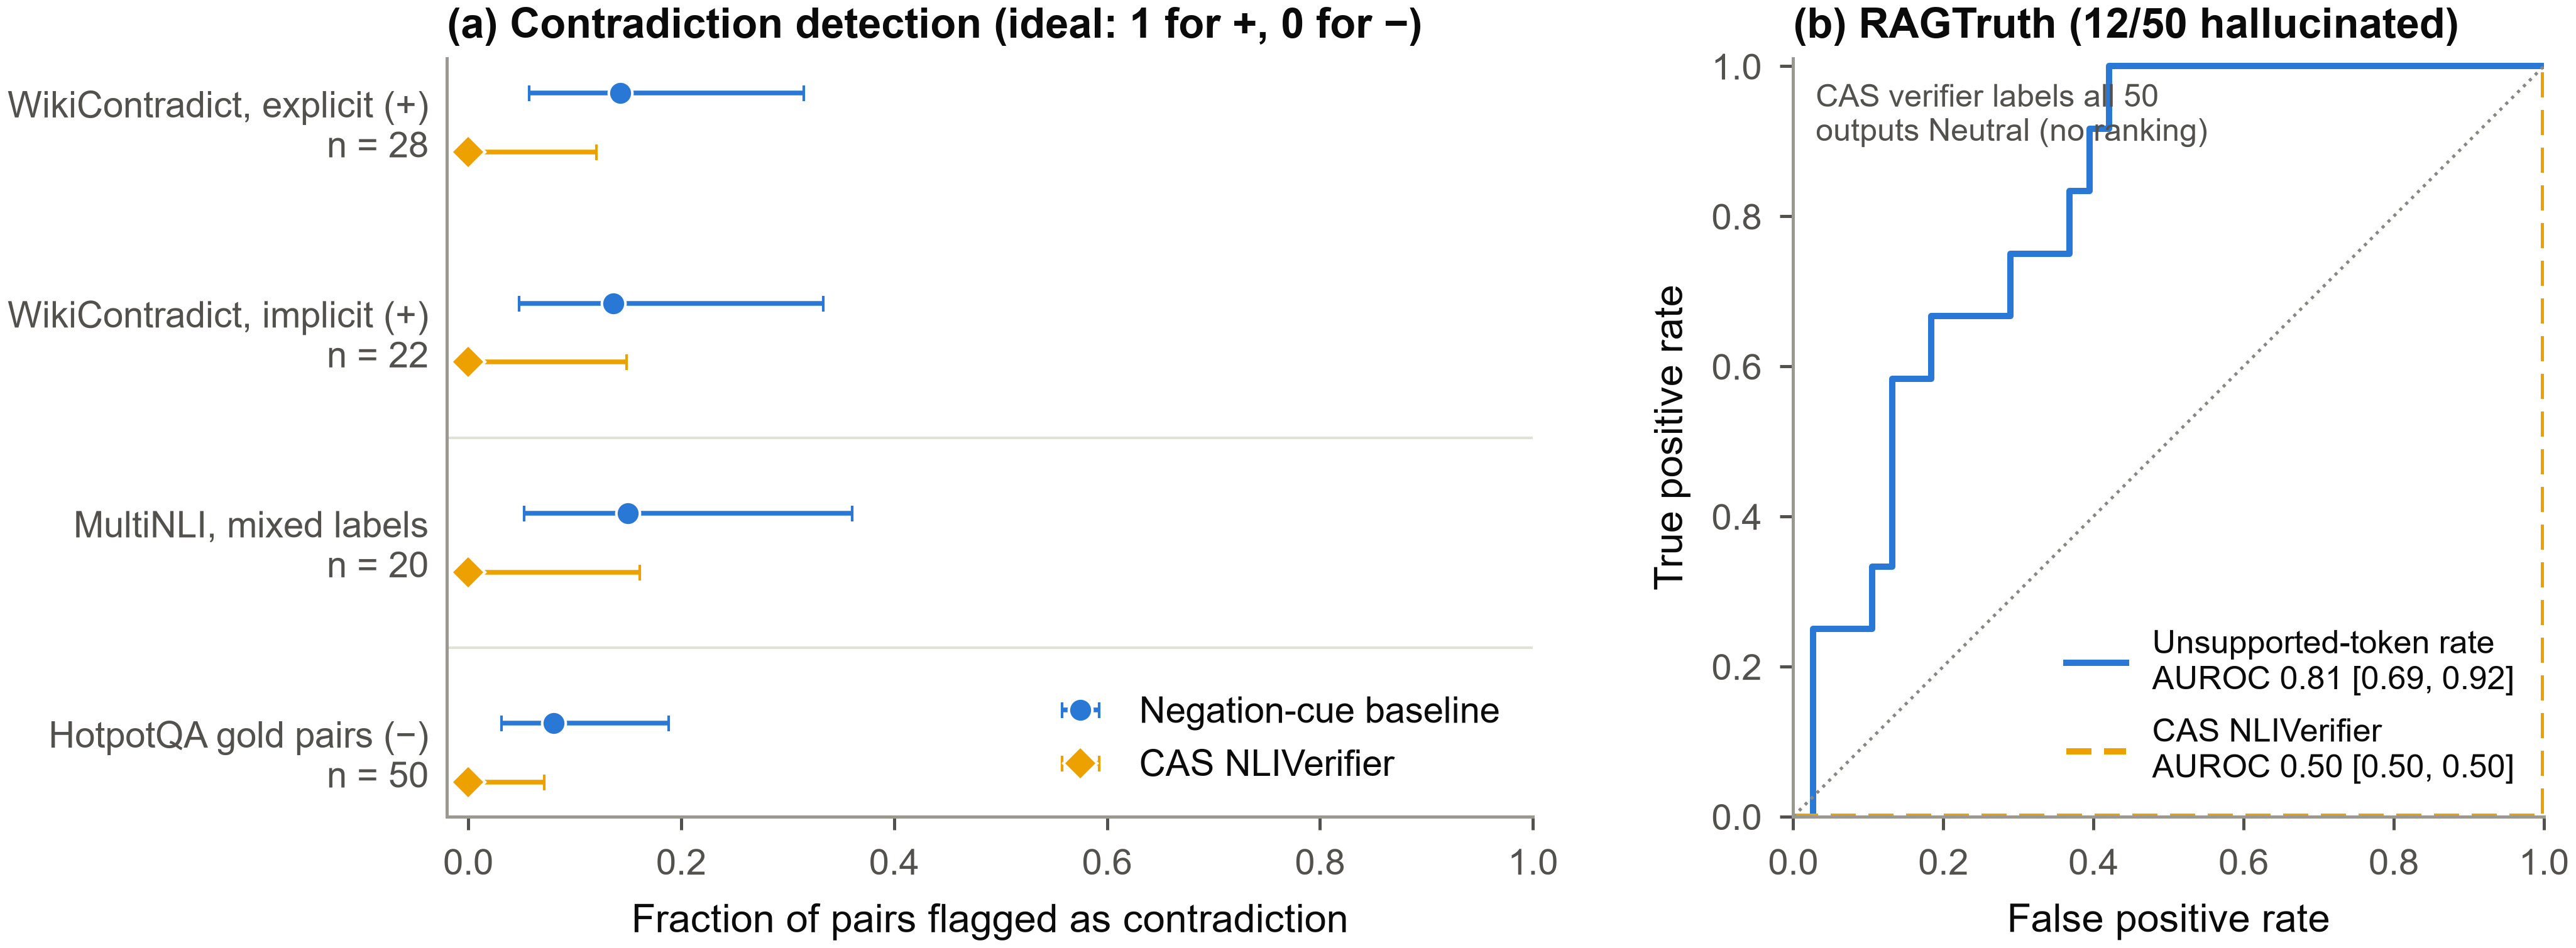

Write Python code to recreate this figure.
"""Fig. 4 - Contradiction flag rates by pair source (Wilson 95% CIs) and RAGTruth hallucination ROC."""
import math

import numpy as np

from _style import DOUBLE, GRID, MUTED, load_results, panel_title, plt, save

R = load_results()
rows = []
DET = {"Negation-cue baseline": ("#2a78d6", "o", "Negation-cue baseline"),
       "CAS NLIVerifier (as implemented)": ("#eda100", "D", "CAS NLIVerifier")}


def wilson(k, n, z=1.96):
    p = k / n
    den = 1 + z * z / n
    centre = (p + z * z / (2 * n)) / den
    half = z * math.sqrt(p * (1 - p) / n + z * z / (4 * n * n)) / den
    return max(0.0, centre - half), min(1.0, centre + half)


fig, axes = plt.subplots(1, 2, figsize=(DOUBLE, 2.7), gridspec_kw={"width_ratios": [1.4, 1]})

# (a) Flag rate by pair source
ax = axes[0]
order = [("WikiContradict: Explicit", "WikiContradict, explicit (+)"),
         ("WikiContradict: Implicit", "WikiContradict, implicit (+)"),
         ("MultiNLI", "MultiNLI, mixed labels"),
         ("HotpotQA gold pair", "HotpotQA gold pairs (−)")]
grp = {(g["detector"], g["group"]): g for g in R["contradiction_by_group"]}
for j, (det, (color, marker, short)) in enumerate(DET.items()):
    for i, (g, label) in enumerate(order):
        r = grp[(det, g)]
        k = round(r["flag_rate"] * r["n"])
        lo, hi = wilson(k, r["n"])
        y = i + (j - 0.5) * 0.28
        err = [[max(0.0, r["flag_rate"] - lo)], [max(0.0, hi - r["flag_rate"])]]
        ax.errorbar(r["flag_rate"], y, xerr=err, fmt=marker,
                    color=color, markersize=4.5, markeredgecolor="white", markeredgewidth=0.5,
                    elinewidth=0.9, capsize=1.5, label=short if i == 0 else None, zorder=3)
        rows.append({"panel": "a", "detector": det, "group": g, "n": r["n"], "flagged": k,
                     "flag_rate": r["flag_rate"], "wilson_low": lo, "wilson_high": hi})
ax.set_yticks(range(len(order)), [f"{l}\nn = {grp[(next(iter(DET)), g)]['n']}" for g, l in order])
ax.invert_yaxis()
ax.tick_params(axis="y", length=0)
ax.set_xlim(-0.02, 1)
ax.set_xticks(np.arange(0, 1.01, 0.2))
ax.set_xlabel("Fraction of pairs flagged as contradiction")
ax.axhline(1.5, color=GRID, linewidth=0.5)
ax.axhline(2.5, color=GRID, linewidth=0.5)
ax.legend(loc="lower right")
panel_title(ax, "a", "Contradiction detection (ideal: 1 for +, 0 for −)")

# (b) ROC for hallucination detection on RAGTruth
ax = axes[1]
h = R["hallucination"]
sc = h["scores"]


def roc(key):
    pairs = sorted(((s[key], s["label"]) for s in sc), key=lambda t: -t[0])
    P = sum(l for _, l in pairs)
    N = len(pairs) - P
    fpr, tpr, tp, fp, i = [0.0], [0.0], 0, 0, 0
    while i < len(pairs):
        j = i
        while j < len(pairs) and pairs[j][0] == pairs[i][0]:
            tp += pairs[j][1]
            fp += 1 - pairs[j][1]
            j += 1
        fpr.append(fp / N)
        tpr.append(tp / P)
        i = j
    return fpr, tpr


for key, res_key, name, color, ls in [("unsupported_token_rate", "unsupported_token_rate_auroc",
                                       "Unsupported-token rate", "#2a78d6", "-"),
                                      ("cas_score", "cas_verifier_auroc", "CAS NLIVerifier (all Neutral)",
                                       "#eda100", (0, (4, 2)))]:
    f, t = roc(key)
    a = h[res_key]
    # Points are grouped by tied score, so linear interpolation between them is the correct ROC
    ax.plot(f, t, color=color, linestyle=ls, linewidth=1.2,
            label=f"{name}\nAUROC {a[0]:.2f} [{a[1]:.2f}, {a[2]:.2f}]")
    rows += [{"panel": "b", "detector": name, "fpr": x, "tpr": y, "auroc": a[0], "auroc_ci_low": a[1],
              "auroc_ci_high": a[2]} for x, y in zip(f, t)]
ax.plot([0, 1], [0, 1], color=MUTED, linewidth=0.6, linestyle=":")
ax.set_xlim(0, 1)
ax.set_ylim(0, 1.01)
ax.set_aspect("equal")
ax.set_xlabel("False positive rate")
ax.set_ylabel("True positive rate")
ax.legend(loc="lower right", fontsize=6.3, handlelength=1.8)
panel_title(ax, "b", f"RAGTruth ({h['n_hallucinated']}/{h['n']} hallucinated)")

fig.tight_layout(w_pad=2.0)
save(fig, "fig04_conflict_hallucination_detection", rows)
